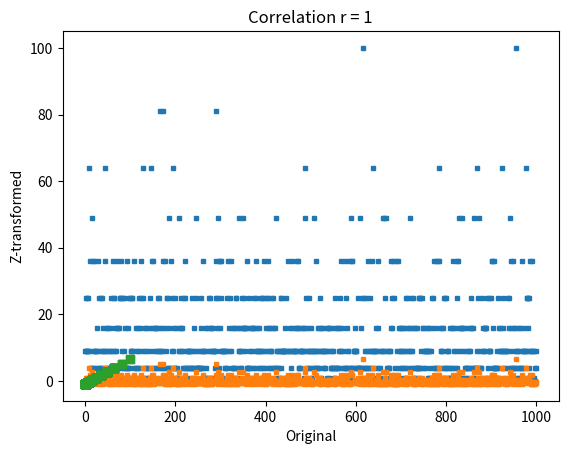

Source code (Python):
# import libraries
import matplotlib.pyplot as plt
import numpy as np
from scipy import stats

## create data

data = np.random.poisson(3,1000)**2

## compute the mean and std
datamean = np.mean(data)
datastd  = np.std(data,ddof=1)

# the previous two lines are equivalent to the following two lines
#datamean = data.mean()
#datastd  = data.std(ddof=1)



plt.plot(data,'s',markersize=3)
plt.xlabel('Data index')
plt.ylabel('Data value')
plt.title(f'Mean = {np.round(datamean,2)}; std = {np.round(datastd,2)}')

plt.show()

## now for z-scoring

# z-score is data minus mean divided by stdev
dataz = (data-datamean) / datastd

# can also use Python function
dataz = stats.zscore(data)

# compute the mean and std
dataZmean = np.mean(dataz)
dataZstd  = np.std(dataz,ddof=1)

plt.plot(dataz,'s',markersize=3)
plt.xlabel('Data index')
plt.ylabel('Data value')
plt.title(f'Mean = {np.round(dataZmean,2)}; std = {np.round(dataZstd,2)}')

plt.show()

## show that the relative values are preserved

plt.plot(data,dataz,'s')
plt.xlabel('Original')
plt.ylabel('Z-transformed')
plt.title('Correlation r = %g'%np.corrcoef(data,dataz)[0,0])
plt.show()